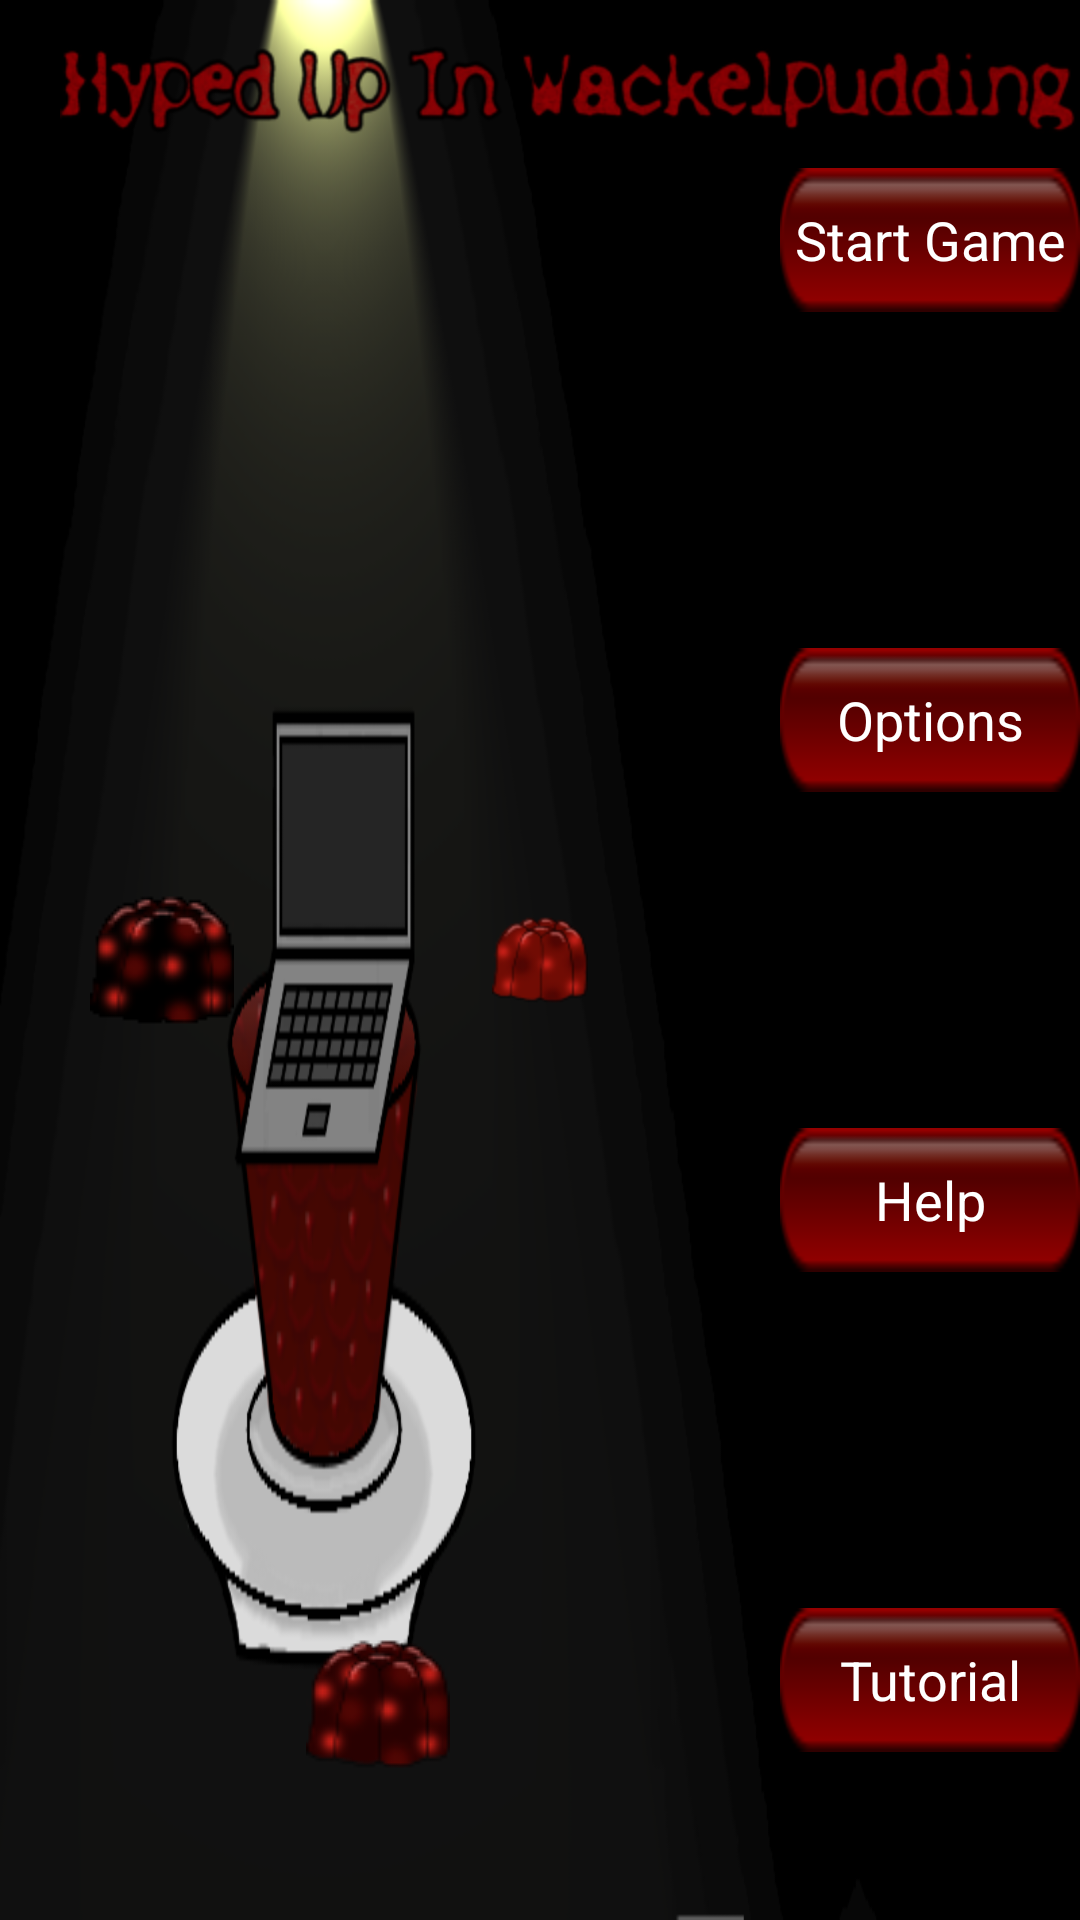

This screen was rendered from an Android layout file. Write that file and the resources it references.
<!-- AndroidManifest.xml: application theme AppTheme -->
<!-- res/layout/activity_hauptmenu.xml -->
<RelativeLayout xmlns:android="http://schemas.android.com/apk/res/android"
    xmlns:tools="http://schemas.android.com/tools"
    android:layout_width="fill_parent"
    android:layout_height="fill_parent"
    android:background="@drawable/hauptmenue_hintergrund_quer"
    android:orientation="vertical" >

    <ImageView
        android:id="@+id/schrifthm1"
        android:layout_width="wrap_content"
        android:layout_height="wrap_content"
        android:layout_alignParentLeft="true"
        android:layout_alignParentTop="true"
        android:layout_marginLeft="20dp"
        android:layout_marginTop="15dp"
        android:src="@drawable/schrifthm" />

    <TableLayout
        android:layout_width="wrap_content"
        android:layout_height="match_parent"
        android:layout_alignParentRight="true">

        <TableRow
            android:layout_width="match_parent"
            android:layout_height="match_parent"
            android:layout_weight="0.25">

            <Button
                android:id="@+id/Button1"
                android:layout_width="wrap_content"
                android:layout_height="wrap_content"
                android:layout_gravity="center"
                android:background="@drawable/buttons_hm"
                android:text="@string/button1"
                android:textColor="@color/weiß" />
        </TableRow>

        <TableRow
            android:layout_width="match_parent"
            android:layout_height="match_parent"
            android:layout_weight="0.25">

            <Button
                android:id="@+id/Button2"
                android:layout_width="wrap_content"
                android:layout_height="wrap_content"
                android:layout_gravity="center"
                android:background="@drawable/buttons_hm"
                android:text="@string/button2"
                android:textColor="@color/weiß" />
        </TableRow>

        <TableRow
            android:layout_width="match_parent"
            android:layout_height="match_parent"
            android:layout_weight="0.25">

            <Button
                android:id="@+id/Button4"
                android:layout_width="wrap_content"
                android:layout_height="wrap_content"
                android:layout_gravity="center"
                android:background="@drawable/buttons_hm"
                android:text="@string/button4"
                android:textColor="@color/weiß" />
        </TableRow>

        <TableRow
            android:layout_width="match_parent"
            android:layout_height="match_parent"
            android:layout_weight="0.25">

            <Button
                android:id="@+id/Button5"
                android:layout_width="wrap_content"
                android:layout_height="wrap_content"
                android:layout_gravity="center"
                android:background="@drawable/buttons_hm"
                android:text="@string/button5"
                android:textColor="@color/weiß" />
        </TableRow>
    </TableLayout>

    <Button
        android:id="@+id/SchummelButton"
        android:layout_width="wrap_content"
        android:layout_height="wrap_content"
        android:layout_alignParentLeft="true"
        android:layout_alignParentBottom="true"
        android:text="EHS"
        android:visibility="invisible" />

    <ImageView
        android:id="@+id/icon"
        android:layout_width="wrap_content"
        android:layout_height="wrap_content"
        android:layout_centerInParent="true"
        android:layout_centerVertical="true"
        android:src="@drawable/icon4_hell" />

    <ImageView
        android:id="@+id/icon2"
        android:layout_width="48dp"
        android:layout_height="48dp"
        android:layout_alignParentLeft="true"
        android:layout_centerHorizontal="false"
        android:layout_centerVertical="true"
        android:layout_marginLeft="30dp"
        android:src="@drawable/icon6_dunkel" />

     <ImageView
         android:id="@+id/icon3"
         android:layout_width="48dp"
         android:layout_height="48dp"
         android:layout_above="@+id/SchummelButton"
         android:layout_marginRight="14dp"
         android:layout_toLeftOf="@+id/icon"
         android:src="@drawable/icon5_mittel" />
	
</RelativeLayout>
<!-- resources referenced by this layout -->
<resources>
  <!-- drawable buttons_hm: png bitmap (drawable-hdpi, 1373 bytes) -->
  <!-- drawable hauptmenue_hintergrund_quer: png bitmap (drawable-hdpi, 50147 bytes) -->
  <!-- drawable icon4_hell: png bitmap (drawable-hdpi, 4018 bytes) -->
  <!-- drawable icon5_mittel: png bitmap (drawable-hdpi, 3789 bytes) -->
  <!-- drawable icon6_dunkel: png bitmap (drawable-hdpi, 3509 bytes) -->
  <!-- drawable schrifthm: png bitmap (drawable-hdpi, 27443 bytes) -->
  <string name="button1">Start Game</string>
  <string name="button2">Options</string>
  <string name="button4">Help</string>
  <string name="button5">Tutorial</string>
  <style name="AppTheme" parent="android:Theme.Black.NoTitleBar.Fullscreen">
  
  
      <item name="android:windowNoTitle">true</item>
      <item name="android:windowFullscreen">true</item>
      </style>
</resources>
